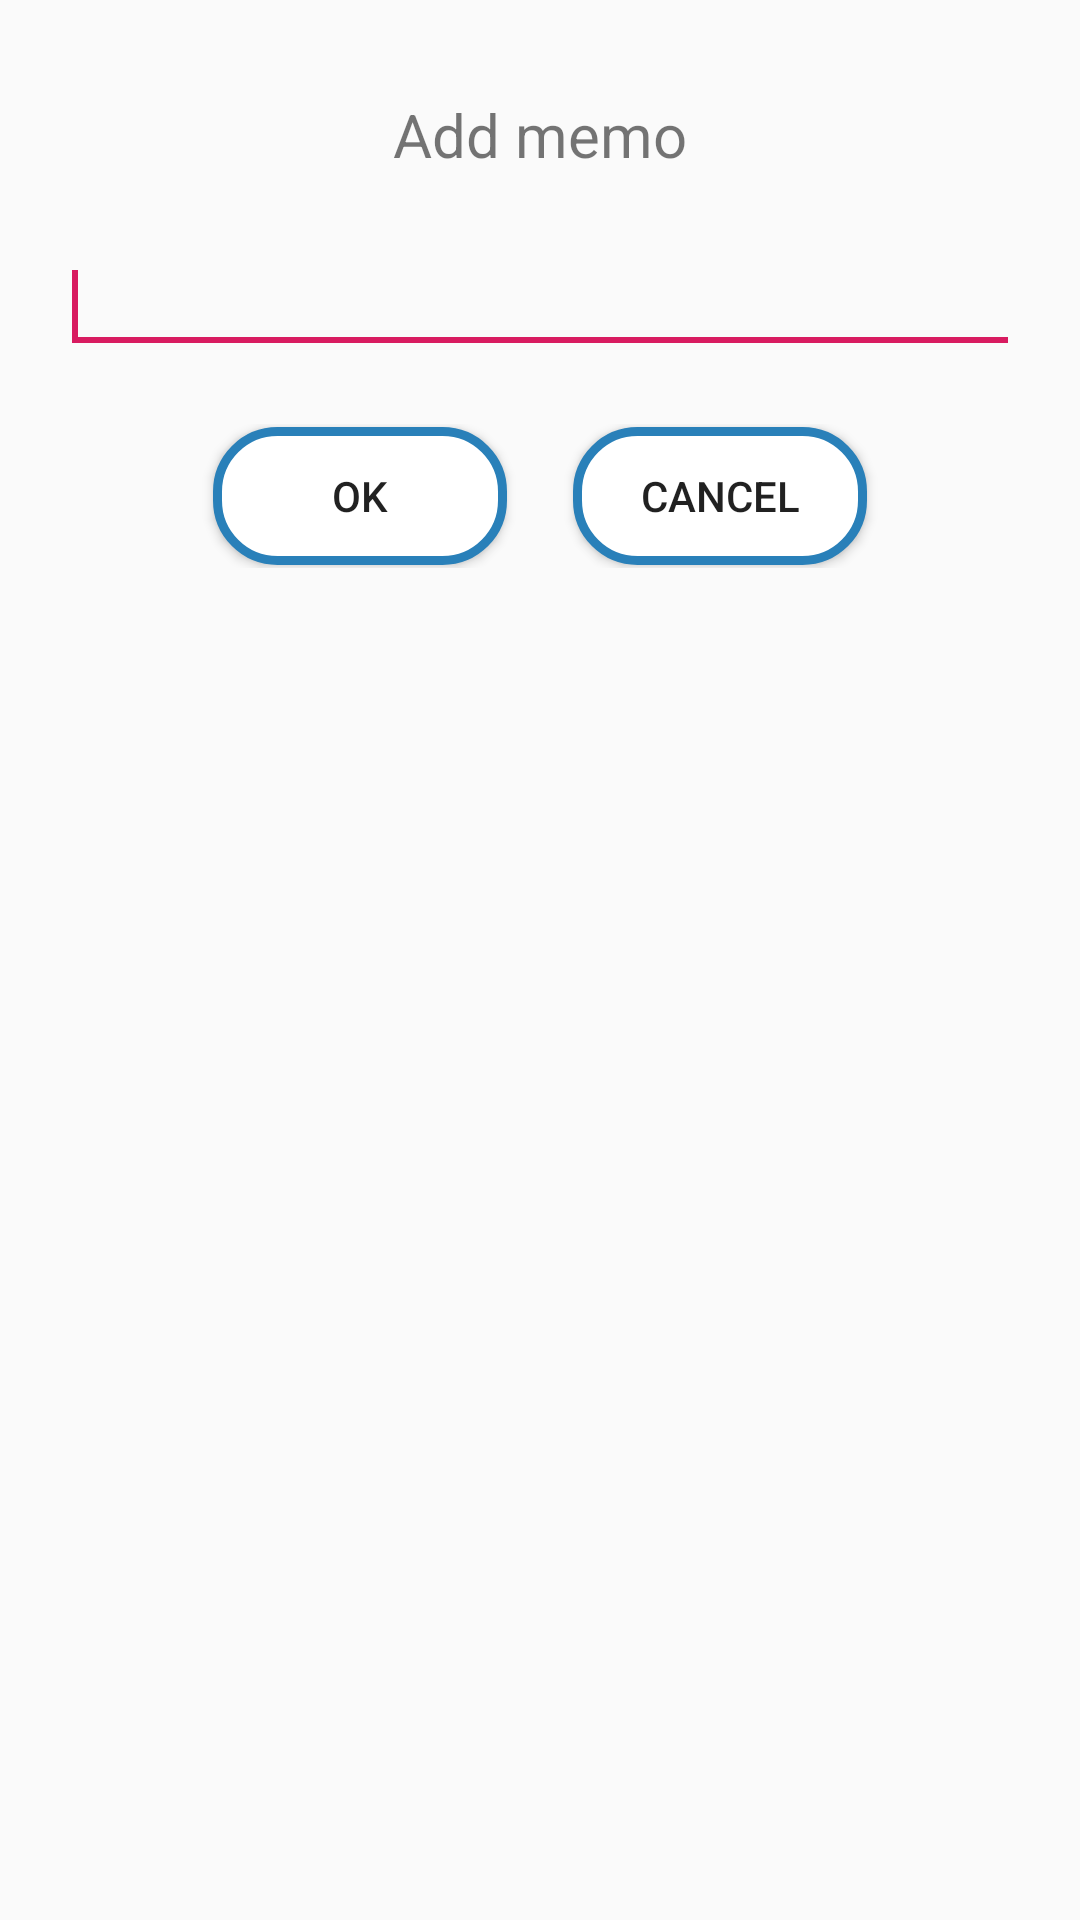

Produce the Android XML layout that renders to this screen, including the resource entries it uses.
<!-- AndroidManifest.xml: application theme AppTheme -->
<!-- res/layout/memo_popup.xml -->
<?xml version="1.0" encoding="utf-8"?>
<LinearLayout xmlns:android="http://schemas.android.com/apk/res/android"
    android:layout_width="350dp"
    android:layout_height="wrap_content"
    android:orientation="vertical"
    >

    <TextView
        android:layout_width="match_parent"
        android:layout_height="30dp"
        android:layout_marginTop="30dp"
        android:gravity="center_vertical"
        android:text="@string/add_memo"
        android:textAlignment="center"
        android:textSize="20sp" />

    <LinearLayout
        android:layout_width="match_parent"
        android:layout_height="wrap_content"
        android:layout_marginHorizontal="20dp"
        android:layout_marginTop="20dp">

        <EditText
            android:id="@+id/et_memoPopup_memo"
            android:layout_width="match_parent"
            android:layout_height="wrap_content"
            >
            <requestFocus />
        </EditText>

    </LinearLayout>

    <LinearLayout
        android:layout_width="match_parent"
        android:layout_height="wrap_content"
        android:layout_marginVertical="20dp"
        android:gravity="center_horizontal"
        android:orientation="horizontal">

        <Button
            android:background="@drawable/border_radius"
            android:id="@+id/btn_memoPopup_submit"
            android:layout_width="100dp"
            android:layout_height="wrap_content"
            android:text="@string/okay"
            android:layout_marginRight="10dp"
            />

        <Button
            android:background="@drawable/border_radius"
            android:id="@+id/btn_memoPopup_cancel"
            android:layout_width="100dp"
            android:layout_height="wrap_content"
            android:text="@string/cancel"
            android:layout_marginLeft="10dp"
            />
    </LinearLayout>


</LinearLayout>
<!-- resources referenced by this layout -->
<resources>
  <!-- drawable border_radius (drawable) -->
  <?xml version="1.0" encoding="utf-8"?>
  <layer-list xmlns:android="http://schemas.android.com/apk/res/android" >
  
      <item
          android:bottom="1dp"
          android:left="1dp"
          android:right="1dp"
          android:top="1dp">
          <shape android:shape="rectangle" >
              <stroke
                  android:width="3dp"
                  android:color="@color/deepBlue"
                  />
              <corners
                  android:radius="20dp"
                  />
  
              <solid android:color="@color/colorWhite" />
          </shape>
      </item>
  
  </layer-list>
  <string name="add_memo">Add memo</string>
  <string name="cancel">Cancel</string>
  <string name="okay">OK</string>
  <style name="AppTheme" parent="Theme.AppCompat.Light.DarkActionBar">
          
          <item name="colorPrimary">@color/colorPrimary</item>
          <item name="colorPrimaryDark">@color/colorPrimaryDark</item>
          <item name="colorAccent">@color/colorAccent</item>
          <item name="android:statusBarColor">#257EEC</item>
  
          
          <item name="windowActionBar">false</item>
          <item name="windowNoTitle">true</item>
  
      </style>
  <color name="deepBlue">#2980B9</color>
  <color name="colorWhite">#ffffff</color>
  <color name="colorPrimary">#008577</color>
  <color name="colorPrimaryDark">#00574B</color>
  <color name="colorAccent">#D81B60</color>
</resources>
